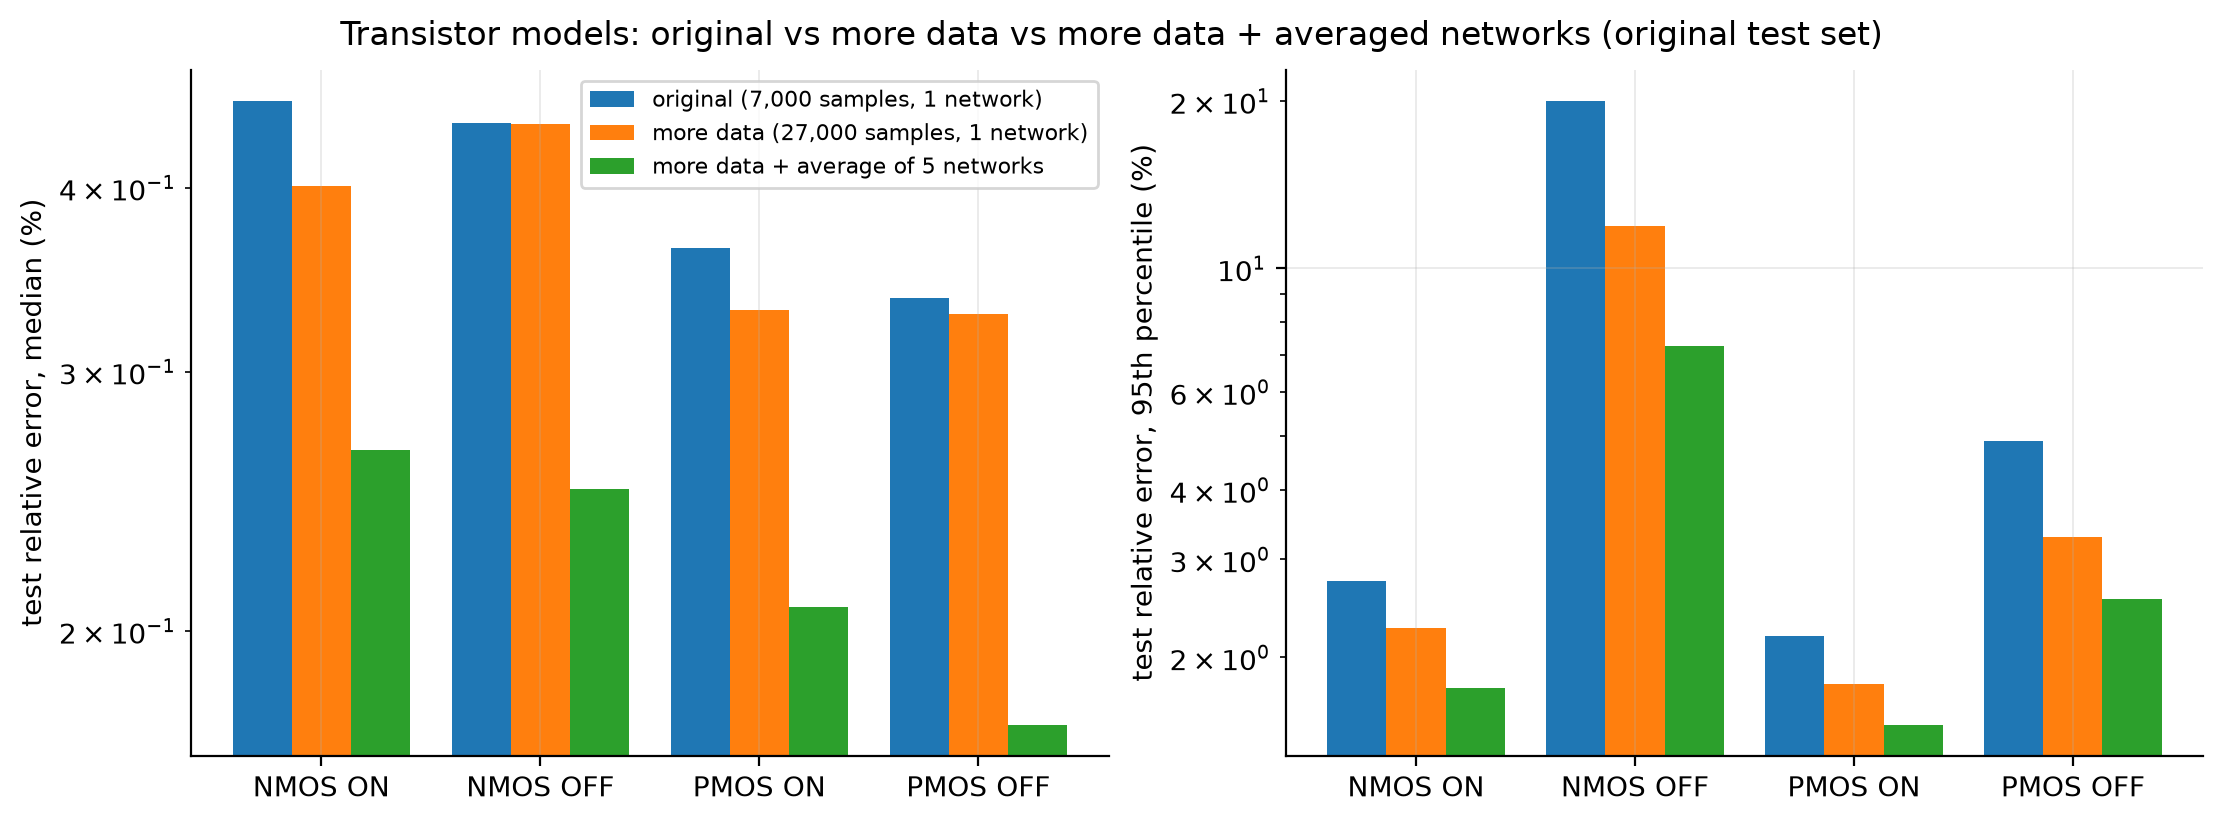

The file beside this chart, header and first rows:
case, set, variant, median_err_pct, p95_err_pct, mean_err_pct, id_scored, id_median_err_pct, id_p95_err_pct, id_mean_err_pct, id_sign_agree, id_r2_log, ig_scored, ig_median_err_pct, ig_p95_err_pct, ig_mean_err_pct, ig_sign_agree, ig_r2_log, is_scored, is_median_err_pct, is_p95_err_pct, is_mean_err_pct, is_sign_agree, is_r2_log
nmos_on, val, original (7,000 samples, 1 network), 0.4506, 2.661, 0.8413, 1500, 0.4407, 2.58, 0.7639, 1.0, 1, 1500, 0.364, 3.012, 0.9005, 1.0, 0.9998, 1500, 0.4422, 2.551, 0.8188, 0.9993, 0.9992
nmos_on, val, more data (27,000 samples, 1 network), 0.4031, 2.154, 0.6873, 1500, 0.3514, 1.822, 0.5686, 1.0, 1, 1500, 0.3528, 2.566, 0.7169, 1.0, 1, 1500, 0.3507, 1.82, 0.5691, 1.0, 1
nmos_on, val, more data + average of 5 networks, 0.2692, 1.754, 0.5144, 1500, 0.2488, 1.502, 0.4371, 1.0, 1, 1500, 0.2243, 2.201, 0.5514, 1.0, 1, 1500, 0.2488, 1.497, 0.4413, 1.0, 1
nmos_on, test, original (7,000 samples, 1 network), 0.4582, 2.747, 0.8995, 1500, 0.4462, 2.597, 0.8011, 1.0, 1, 1500, 0.3588, 4.018, 1.118, 1.0, 0.9998, 1500, 0.4482, 2.497, 0.7843, 1.0, 1
nmos_on, test, more data (27,000 samples, 1 network), 0.4011, 2.26, 0.7196, 1500, 0.3551, 1.915, 0.6401, 1.0, 0.9999, 1500, 0.3448, 2.871, 0.7783, 1.0, 0.9999, 1500, 0.3555, 1.928, 0.5818, 1.0, 1
nmos_on, test, more data + average of 5 networks, 0.2653, 1.762, 0.5455, 1500, 0.2411, 1.58, 0.4858, 1.0, 1, 1500, 0.2148, 2.514, 0.6047, 1.0, 0.9999, 1500, 0.2416, 1.588, 0.4517, 1.0, 1
nmos_off, val, original (7,000 samples, 1 network), 0.4582, 19.87, 1722, 1500, 0.345, 5.937, 70.93, 0.998, 0.9838, 1500, 0.2244, 0.9609, 0.3544, 1.0, 1, 1500, 0.3296, 4.656, 4.209, 0.9973, 0.9933
nmos_off, val, more data (27,000 samples, 1 network), 0.4903, 11.49, 11.96, 1500, 0.3624, 5.543, 15.53, 0.9973, 0.9918, 1500, 0.2669, 0.9655, 0.3825, 1.0, 1, 1500, 0.392, 4.579, 4.016, 0.9967, 0.9963
nmos_off, val, more data + average of 5 networks, 0.2575, 7.687, 5.17, 1500, 0.2065, 3.679, 2.331, 0.9993, 0.9976, 1500, 0.1363, 0.5958, 0.2162, 1.0, 1, 1500, 0.2094, 2.801, 1.821, 0.998, 0.993
nmos_off, test, original (7,000 samples, 1 network), 0.4425, 20.02, 32.67, 1500, 0.3545, 5.986, 2.271, 0.9987, 0.995, 1500, 0.2237, 0.9719, 0.3732, 1.0, 0.9999, 1500, 0.3221, 4.861, 2.739, 0.9987, 0.9948
nmos_off, test, more data (27,000 samples, 1 network), 0.4416, 11.94, 4.303, 1500, 0.3451, 4.683, 2.469, 0.9987, 0.9907, 1500, 0.2569, 0.8996, 0.3465, 1.0, 1, 1500, 0.3323, 5.48, 2.122, 0.9993, 0.9977
nmos_off, test, more data + average of 5 networks, 0.2498, 7.246, 2.556, 1500, 0.2069, 3.311, 1.065, 1.0, 0.9991, 1500, 0.1327, 0.5589, 0.2004, 1.0, 1, 1500, 0.1912, 3.009, 1.506, 0.9993, 0.9984
pmos_on, val, original (7,000 samples, 1 network), 0.3693, 2.05, 0.6888, 1500, 0.2873, 1.635, 0.5315, 1.0, 1, 1500, 0.3873, 2.292, 0.8347, 1.0, 0.9999, 1500, 0.2884, 1.631, 0.5168, 1.0, 1
pmos_on, val, more data (27,000 samples, 1 network), 0.3176, 1.878, 0.5719, 1500, 0.2446, 1.357, 0.4359, 1.0, 1, 1500, 0.2895, 1.909, 0.5482, 1.0, 1, 1500, 0.2458, 1.359, 0.4276, 1.0, 1
pmos_on, val, more data + average of 5 networks, 0.2034, 1.589, 0.4366, 1500, 0.1672, 1.175, 0.3347, 1.0, 1, 1500, 0.1507, 1.523, 0.3739, 1.0, 1, 1500, 0.1668, 1.176, 0.3269, 1.0, 1
pmos_on, test, original (7,000 samples, 1 network), 0.3641, 2.183, 0.7163, 1500, 0.2812, 1.843, 0.5747, 1.0, 0.9999, 1500, 0.3892, 2.552, 0.9127, 1.0, 0.9998, 1500, 0.2807, 1.828, 0.5267, 1.0, 1
pmos_on, test, more data (27,000 samples, 1 network), 0.3302, 1.789, 0.5676, 1500, 0.2662, 1.385, 0.4365, 1.0, 1, 1500, 0.2868, 1.652, 0.5509, 1.0, 1, 1500, 0.2655, 1.385, 0.4295, 1.0, 1
pmos_on, test, more data + average of 5 networks, 0.2078, 1.513, 0.4376, 1500, 0.1705, 1.202, 0.3292, 1.0, 1, 1500, 0.1599, 1.325, 0.3907, 1.0, 1, 1500, 0.1699, 1.248, 0.3222, 1.0, 1
pmos_off, val, original (7,000 samples, 1 network), 0.3187, 4.748, 1.309, 1500, 0.3244, 4.129, 1.219, 1.0, 0.9994, 1500, 0.2196, 0.9308, 0.3214, 1.0, 1, 1500, 0.321, 4.875, 1.624, 1.0, 0.9984
pmos_off, val, more data (27,000 samples, 1 network), 0.3284, 3.389, 1.045, 1500, 0.3318, 3.439, 1.173, 1.0, 0.9991, 1500, 0.2456, 0.8871, 0.3346, 1.0, 1, 1500, 0.3222, 4.371, 1.239, 1.0, 0.9991
pmos_off, val, more data + average of 5 networks, 0.1753, 2.492, 0.7178, 1500, 0.1796, 2.239, 0.7093, 1.0, 0.9997, 1500, 0.1265, 0.4651, 0.179, 1.0, 1, 1500, 0.1744, 2.643, 0.8629, 1.0, 0.9995
pmos_off, test, original (7,000 samples, 1 network), 0.3365, 4.896, 2.402, 1500, 0.346, 5.208, 3.948, 0.9987, 0.9956, 1500, 0.2406, 0.9787, 0.412, 1.0, 0.9999, 1500, 0.3346, 4.681, 2.64, 0.9987, 0.9942
pmos_off, test, more data (27,000 samples, 1 network), 0.3284, 3.295, 2.402, 1500, 0.3322, 3.651, 2.044, 0.9987, 0.9951, 1500, 0.2413, 0.9606, 0.3872, 1.0, 0.9999, 1500, 0.3187, 3.451, 4.914, 0.9987, 0.9905
pmos_off, test, more data + average of 5 networks, 0.1727, 2.543, 1.383, 1500, 0.1808, 2.793, 1.29, 0.9993, 0.9985, 1500, 0.1131, 0.566, 0.2034, 1.0, 1, 1500, 0.1685, 2.254, 2.546, 1.0, 0.9968
